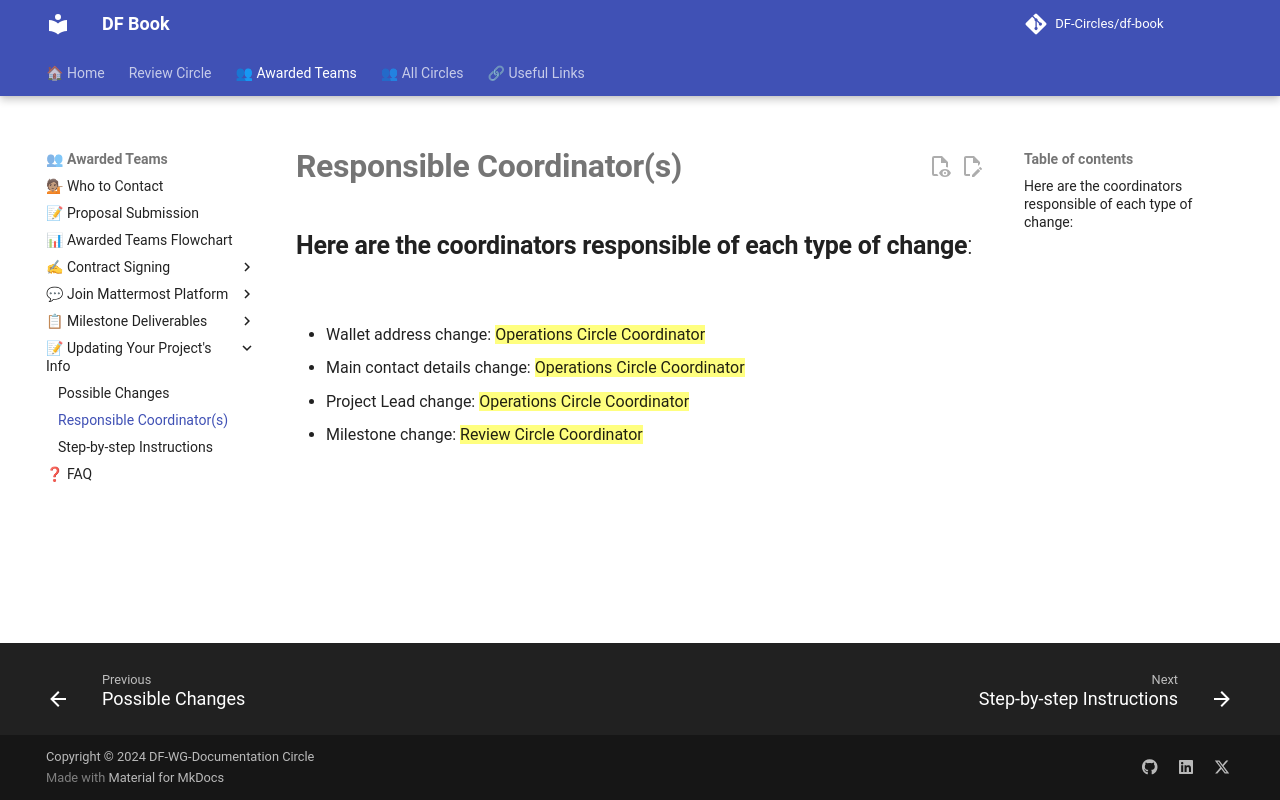

repository: DF-Circles/df-book · page: awarded_teams/updating_your_projects_info/responsible_coordinators/index.html · generator: mkdocs

# __Responsible Coordinator(s)__

## __Here are the coordinators responsible of each type of change__:

- Wallet address change: <mark>Operations Circle Coordinator

- Main contact details change: <mark>Operations Circle Coordinator

- Project Lead change: <mark>Operations Circle Coordinator

- Milestone change: <mark>Review Circle Coordinator
